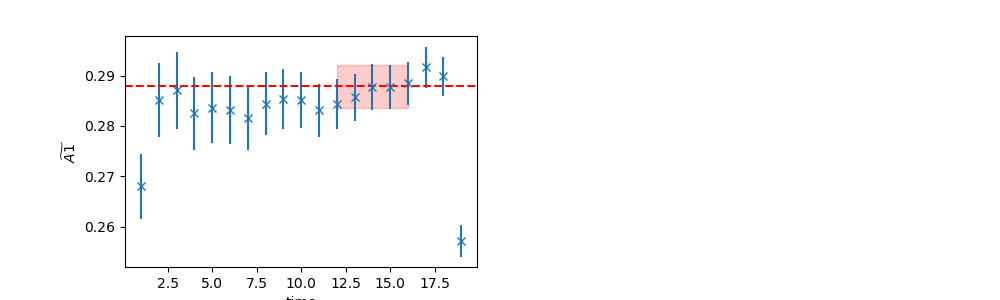

The file beside this chart, header and first rows:
	EffectiveMass	Error	RegUp	RegLow
0	0.2879	0.004215	17	12
